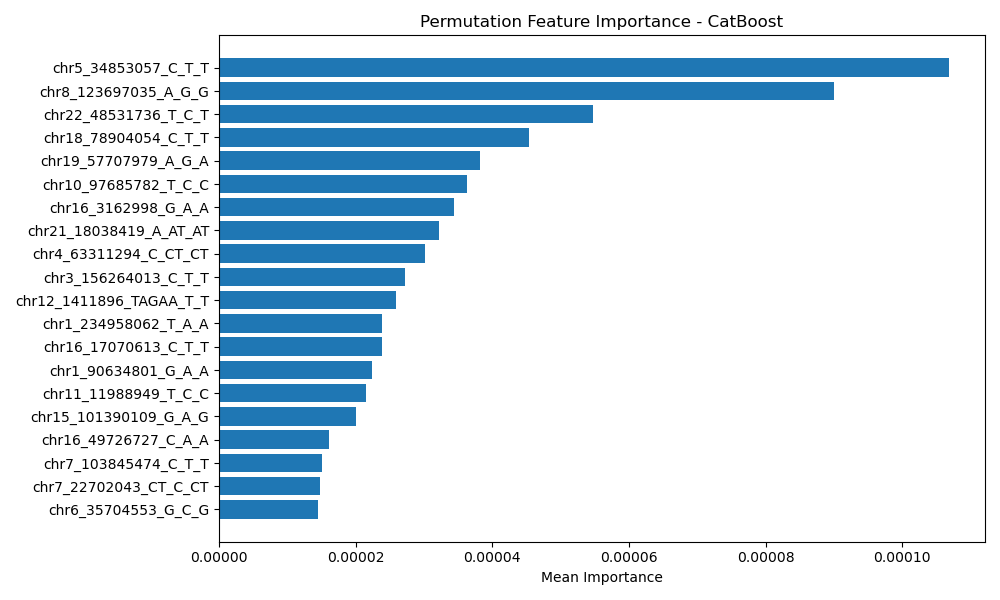

The file beside this chart, header and first rows:
Feature, Importance
chr5_34853057_C_T_T, 0.0001068
chr8_123697035_A_G_G, 9.0084699562476e-05
chr22_48531736_T_C_T, 5.478213464166215e-05
chr18_78904054_C_T_T, 4.534152406019398e-05
chr19_57707979_A_G_A, 3.816134136443994e-05
chr10_97685782_T_C_C, 3.6366295690482e-05
chr16_3162998_G_A_A, 3.437180049722377e-05
chr21_18038419_A_AT_AT, 3.2177855784654154e-05
chr4_63311294_C_CT_CT, 3.018336059137372e-05
chr3_156264013_C_T_T, 2.725810097456982e-05
chr12_1411896_TAGAA_T_T, 2.5928437512423574e-05
chr1_234958062_T_A_A, 2.3933942319143142e-05
chr16_17070613_C_T_T, 2.380097597288744e-05
chr1_90634801_G_A_A, 2.2404829337641097e-05
chr11_11988949_T_C_C, 2.1474064914095425e-05
chr15_101390109_G_A_G, 2.001143510571568e-05
chr16_49726727_C_A_A, 1.608892789229932e-05
chr7_103845474_C_T_T, 1.515816346875365e-05
chr7_22702043_CT_C_CT, 1.4759264430141971e-05
chr6_35704553_G_C_G, 1.4559814910786174e-05
chr15_59240662_C_T_T, 1.3695533660373904e-05
chr8_14151449_G_C_C, 1.362905048728491e-05
chr7_24500871_T_C_C, 1.2964218756161828e-05
chr2_18705108_C_T_T, 1.2831252409950534e-05
chr8_138501728_G_A_A, 1.2698286063783648e-05
chr19_5669560_G_A_A, 1.1966971159560468e-05
chr5_143221005_T_C_C, 1.0171925485613631e-05
chr19_6410506_T_C_T, 9.90599279322435e-06
chr19_44918903_C_G_G, 9.573576927646154e-06
chr18_9872838_C_A_A, 9.241161062056858e-06
chr8_106601383_A_G_A, 8.908745196523072e-06
chr7_24497082_A_G_A, 8.642812504044972e-06
chr10_53170094_A_G_G, 8.509846157911394e-06
chr9_7605186_G_A_A, 8.1774302923443e-06
chr14_51322710_A_G_G, 7.845014426810516e-06
chr8_138534610_T_G_G, 7.712048080588119e-06
chr14_20728182_G_A_A, 7.4461153880989174e-06
chr20_1337617_T_G_G, 7.379632215021026e-06
chr4_5941965_C_T_C, 7.246665868776425e-06
chr19_44872507_G_C_C, 7.047216349531649e-06
chr16_90013126_A_G_A, 6.98073317642045e-06
chr14_51352291_A_G_G, 6.980733176409348e-06
chr5_152851595_C_T_T, 6.980733176364939e-06
chr3_53688579_C_T_T, 6.980733176353837e-06
chr8_142177886_G_A_A, 6.847766830209156e-06
chr1_29784378_T_C_C, 6.581834137764364e-06
chr2_119694065_TACAC_T_TACAC, 6.58183413774216e-06
chr6_35717713_G_A_A, 6.515350964653166e-06
chr1_118557302_A_G_G, 6.515350964642064e-06
chr15_67038339_G_A_A, 6.3823846184529746e-06
chr6_146863760_T_C_C, 6.315901445297367e-06
chr7_103757506_C_G_G, 6.315901445275163e-06
chr2_130002718_T_C_T, 6.2494182721972715e-06
chr2_135875441_C_G_G, 6.182935099074971e-06
chr1_101715075_G_A_G, 6.182935099052767e-06
chr10_54414748_A_G_G, 5.9834855797413765e-06
chr10_21191536_A_G_G, 5.8505192335300825e-06
chr12_116207715_C_T_T, 5.784036060463293e-06
chr2_197050034_C_A_A, 5.784036060441089e-06
chr15_86117421_C_G_G, 5.78403606039668e-06
... 907 more rows
